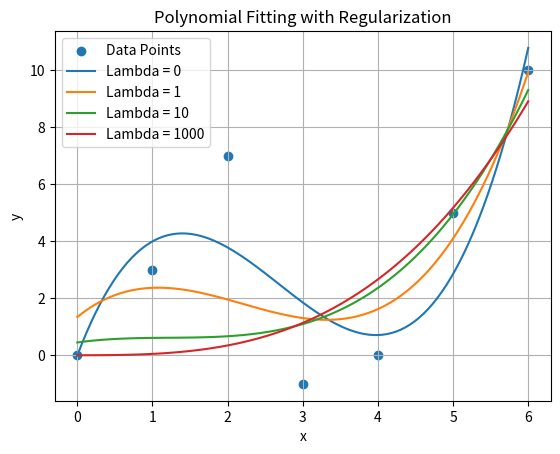

The script that saved this image:
import matplotlib.pyplot as plt
import numpy as np

# Given data points
data_points = np.array([[0, 0], [1, 3], [2, 7], [3, -1], [4, 0], [5, 5], [6, 10]])

# Extracting x values
x_values = data_points[:, 0]

# Constructing matrix A
A = np.vstack([np.ones_like(x_values), x_values, x_values**2, x_values**3]).T

# Regularization parameter lambda
lambdas = [0, 1, 10, 1000]

# Plot given data points
plt.scatter(data_points[:, 0], data_points[:, 1], label='Data Points')

# Plot polynomial for each lambda
for lam in lambdas:
    # Solve for coefficients using Newton's method
    c = np.linalg.inv(A.T @ A + lam * np.eye(4)) @ A.T @ data_points[:, 1]
    # Generate polynomial values
    x_values_range = np.linspace(0, 6, 100)
    y_values = np.polyval(c[::-1], x_values_range)
    plt.plot(x_values_range, y_values, label=f'Lambda = {lam}')

plt.xlabel('x')
plt.ylabel('y')
plt.title('Polynomial Fitting with Regularization')
plt.legend()
plt.grid(True)
plt.show()